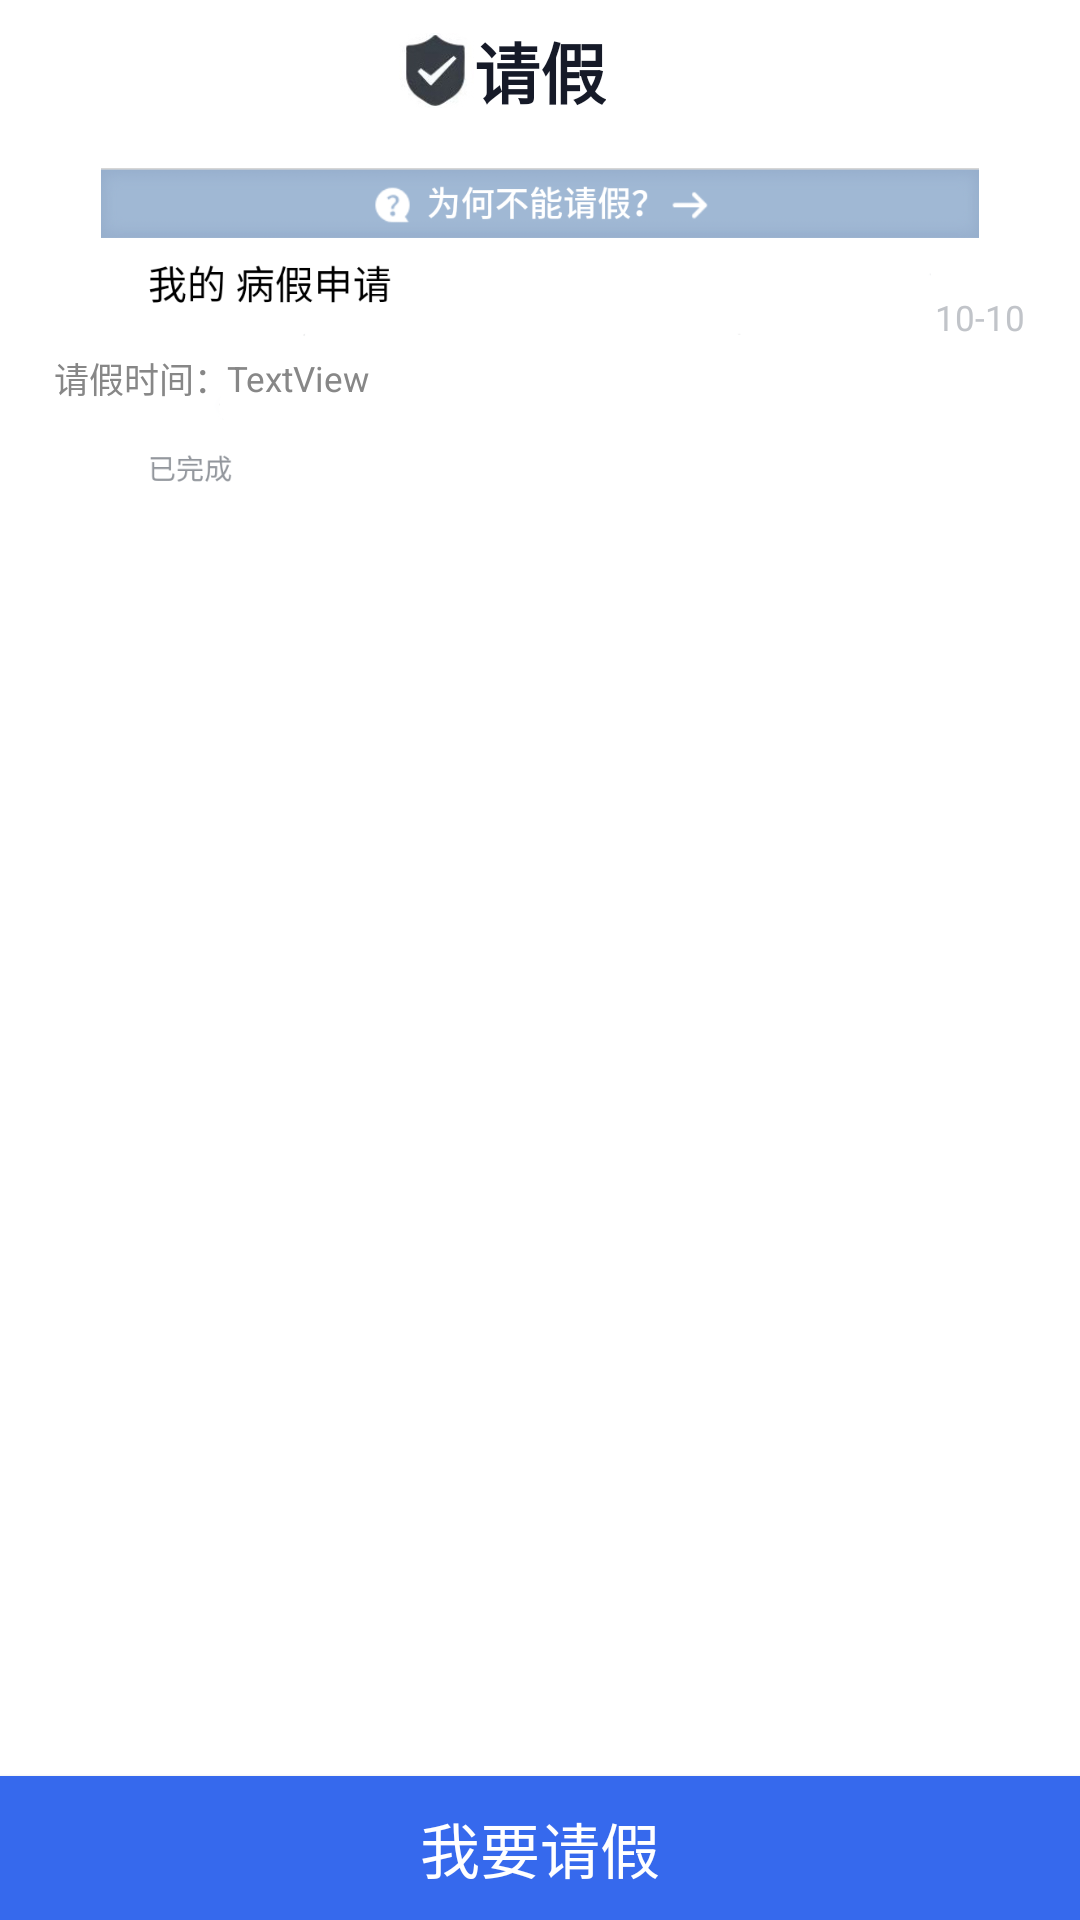

Layout XML and referenced resources for this Android screen:
<!-- AndroidManifest.xml: application theme AppTheme -->
<!-- res/layout/fragment_leave.xml -->
<androidx.constraintlayout.widget.ConstraintLayout xmlns:android="http://schemas.android.com/apk/res/android"
    xmlns:app="http://schemas.android.com/apk/res-auto"
    xmlns:tools="http://schemas.android.com/tools"
    android:id="@+id/frameLayout4"
    android:layout_width="match_parent"
    android:layout_height="match_parent"
    android:background="@color/toolbarcolor"
    tools:context="name.lkk.cpdaily.LeaveFragment">

    <androidx.appcompat.widget.Toolbar
        android:id="@+id/toolbar"
        android:layout_width="match_parent"
        android:layout_height="wrap_content"
        android:background="@color/toolbarcolor"
        android:minHeight="?attr/actionBarSize"
        android:theme="?attr/actionBarTheme"
        app:layout_constraintBottom_toBottomOf="parent"
        app:layout_constraintEnd_toEndOf="parent"
        app:layout_constraintStart_toStartOf="parent"
        app:layout_constraintTop_toTopOf="parent"
        app:layout_constraintVertical_bias="0.0" />

    <androidx.constraintlayout.widget.ConstraintLayout
        android:id="@+id/constraintLayout"
        android:layout_width="0dp"
        android:layout_height="140px"
        android:background="@color/toolbarcolor"
        app:layout_constraintBottom_toBottomOf="@+id/toolbar1"
        app:layout_constraintEnd_toEndOf="parent"
        app:layout_constraintStart_toStartOf="parent"
        app:layout_constraintTop_toTopOf="parent">

        <TextView
            android:id="@+id/bar_text"
            android:layout_width="wrap_content"
            android:layout_height="wrap_content"
            android:text="请假"
            android:textAlignment="center"
            android:textColor="@color/detailcolor"
            android:textSize="22sp"
            android:textStyle="bold"
            app:layout_constraintBottom_toBottomOf="parent"
            app:layout_constraintEnd_toEndOf="parent"
            app:layout_constraintHorizontal_bias="0.5"
            app:layout_constraintStart_toEndOf="@+id/imageView6"
            app:layout_constraintStart_toStartOf="parent"
            app:layout_constraintTop_toTopOf="parent" />

        <androidx.constraintlayout.widget.Guideline
            android:id="@+id/guideline25"
            android:layout_width="wrap_content"
            android:layout_height="wrap_content"
            android:orientation="vertical"
            app:layout_constraintGuide_percent="0.29" />

        <ImageView
            android:id="@+id/imageView6"
            android:layout_width="25dp"
            android:layout_height="25dp"
            app:layout_constraintBottom_toBottomOf="parent"
            app:layout_constraintEnd_toStartOf="@+id/bar_text"
            app:layout_constraintTop_toTopOf="parent"
            app:srcCompat="@drawable/tit" />

        <androidx.constraintlayout.widget.Guideline
            android:id="@+id/guideline26"
            android:layout_width="wrap_content"
            android:layout_height="wrap_content"
            android:orientation="vertical"
            app:layout_constraintGuide_begin="50dp" />


    </androidx.constraintlayout.widget.ConstraintLayout>

    <androidx.constraintlayout.widget.ConstraintLayout
        android:layout_width="0dp"
        android:layout_height="0dp"
        app:layout_constraintBottom_toBottomOf="parent"
        app:layout_constraintEnd_toEndOf="parent"
        app:layout_constraintStart_toStartOf="parent"
        app:layout_constraintTop_toBottomOf="@+id/toolbar"
        app:layout_constraintVertical_bias="1.0">

        <ImageView
            android:id="@+id/imageView7"
            android:layout_width="0dp"
            android:layout_height="338px"
            android:src="@drawable/leave2"
            app:layout_constraintBottom_toBottomOf="parent"
            app:layout_constraintEnd_toEndOf="parent"
            app:layout_constraintStart_toStartOf="parent"
            app:layout_constraintTop_toTopOf="parent"
            app:layout_constraintVertical_bias="0.0" />

        <androidx.constraintlayout.widget.Guideline
            android:id="@+id/guideline33"
            android:layout_width="wrap_content"
            android:layout_height="wrap_content"
            android:orientation="horizontal"
            app:layout_constraintGuide_percent="0.12" />

        <androidx.constraintlayout.widget.Guideline
            android:id="@+id/guideline37"
            android:layout_width="wrap_content"
            android:layout_height="wrap_content"
            android:orientation="vertical"
            app:layout_constraintGuide_percent="0.21" />

        <TextView
            android:id="@+id/textView9"
            android:layout_width="0dp"
            android:layout_height="wrap_content"
            android:text="TextView"
            android:textAlignment="viewStart"
            android:textColor="@color/detail2color"
            android:textSize="35px"
            app:layout_constraintBottom_toTopOf="@+id/guideline33"
            app:layout_constraintEnd_toEndOf="parent"
            app:layout_constraintHorizontal_bias="0.0"
            app:layout_constraintStart_toStartOf="@+id/guideline37"
            app:layout_constraintTop_toTopOf="@+id/guideline33" />

        <TextView
            android:id="@+id/textView11"
            android:layout_width="wrap_content"
            android:layout_height="wrap_content"
            android:text="10-10"
            android:textColor="#C1C4C9"
            android:textSize="35px"
            app:layout_constraintBottom_toTopOf="@+id/guideline33"
            app:layout_constraintEnd_toEndOf="parent"
            app:layout_constraintStart_toStartOf="@+id/guideline39"
            app:layout_constraintTop_toTopOf="@+id/guideline40" />

        <androidx.constraintlayout.widget.Guideline
            android:id="@+id/guideline39"
            android:layout_width="wrap_content"
            android:layout_height="wrap_content"
            android:orientation="vertical"
            app:layout_constraintGuide_percent="0.8148148" />

        <androidx.constraintlayout.widget.Guideline
            android:id="@+id/guideline40"
            android:layout_width="wrap_content"
            android:layout_height="wrap_content"
            android:orientation="horizontal"
            app:layout_constraintGuide_percent="0.05" />

        <androidx.constraintlayout.widget.Guideline
            android:id="@+id/guideline4"
            android:layout_width="wrap_content"
            android:layout_height="wrap_content"
            android:orientation="horizontal"
            app:layout_constraintGuide_percent="0.92" />

        <TextView
            android:id="@+id/textView24"
            android:layout_width="wrap_content"
            android:layout_height="wrap_content"
            android:layout_marginEnd="8dp"
            android:text="请假时间："
            android:textColor="@color/detail2color"
            android:textSize="35px"
            app:layout_constraintBottom_toTopOf="@+id/guideline33"
            app:layout_constraintEnd_toStartOf="@+id/guideline37"
            app:layout_constraintHorizontal_bias="0.0"
            app:layout_constraintStart_toStartOf="@+id/guideline35"
            app:layout_constraintTop_toTopOf="@+id/guideline33" />

        <androidx.constraintlayout.widget.Guideline
            android:id="@+id/guideline35"
            android:layout_width="wrap_content"
            android:layout_height="wrap_content"
            android:orientation="vertical"
            app:layout_constraintGuide_percent="0.05" />

        <Button
            android:id="@+id/button3"
            android:layout_width="0dp"
            android:layout_height="wrap_content"
            android:background="@color/button"
            android:text="我要请假"
            android:textAlignment="center"
            android:textColor="@color/toolbarcolor"
            android:textSize="20sp"
            app:layout_constraintBottom_toBottomOf="parent"
            app:layout_constraintEnd_toEndOf="parent"
            app:layout_constraintStart_toStartOf="parent"
            app:layout_constraintTop_toTopOf="parent"
            app:layout_constraintVertical_bias="1.0" />
    </androidx.constraintlayout.widget.ConstraintLayout>

</androidx.constraintlayout.widget.ConstraintLayout>
<!-- resources referenced by this layout -->
<resources>
  <color name="button">#3669ED</color>
  <color name="detail2color">#878787</color>
  <color name="detailcolor">#161A28</color>
  <color name="toolbarcolor">#FFFFFF</color>
  <!-- drawable leave2: jpg bitmap (drawable, 88349 bytes) -->
  <!-- drawable tit: jpg bitmap (drawable, 13381 bytes) -->
  <style name="AppTheme" parent="Theme.AppCompat.Light.NoActionBar">
          
          <item name="colorPrimary">@color/toolbarcolor</item>
          <item name="colorPrimaryDark">#E4E3E6</item>
          <item name="colorAccent">@color/colorAccent</item>
          <item name="actionMenuTextColor">@color/text_color</item>
  
      </style>
  <color name="colorAccent">#03DAC5</color>
  <color name="text_color">#3669ED</color>
</resources>
